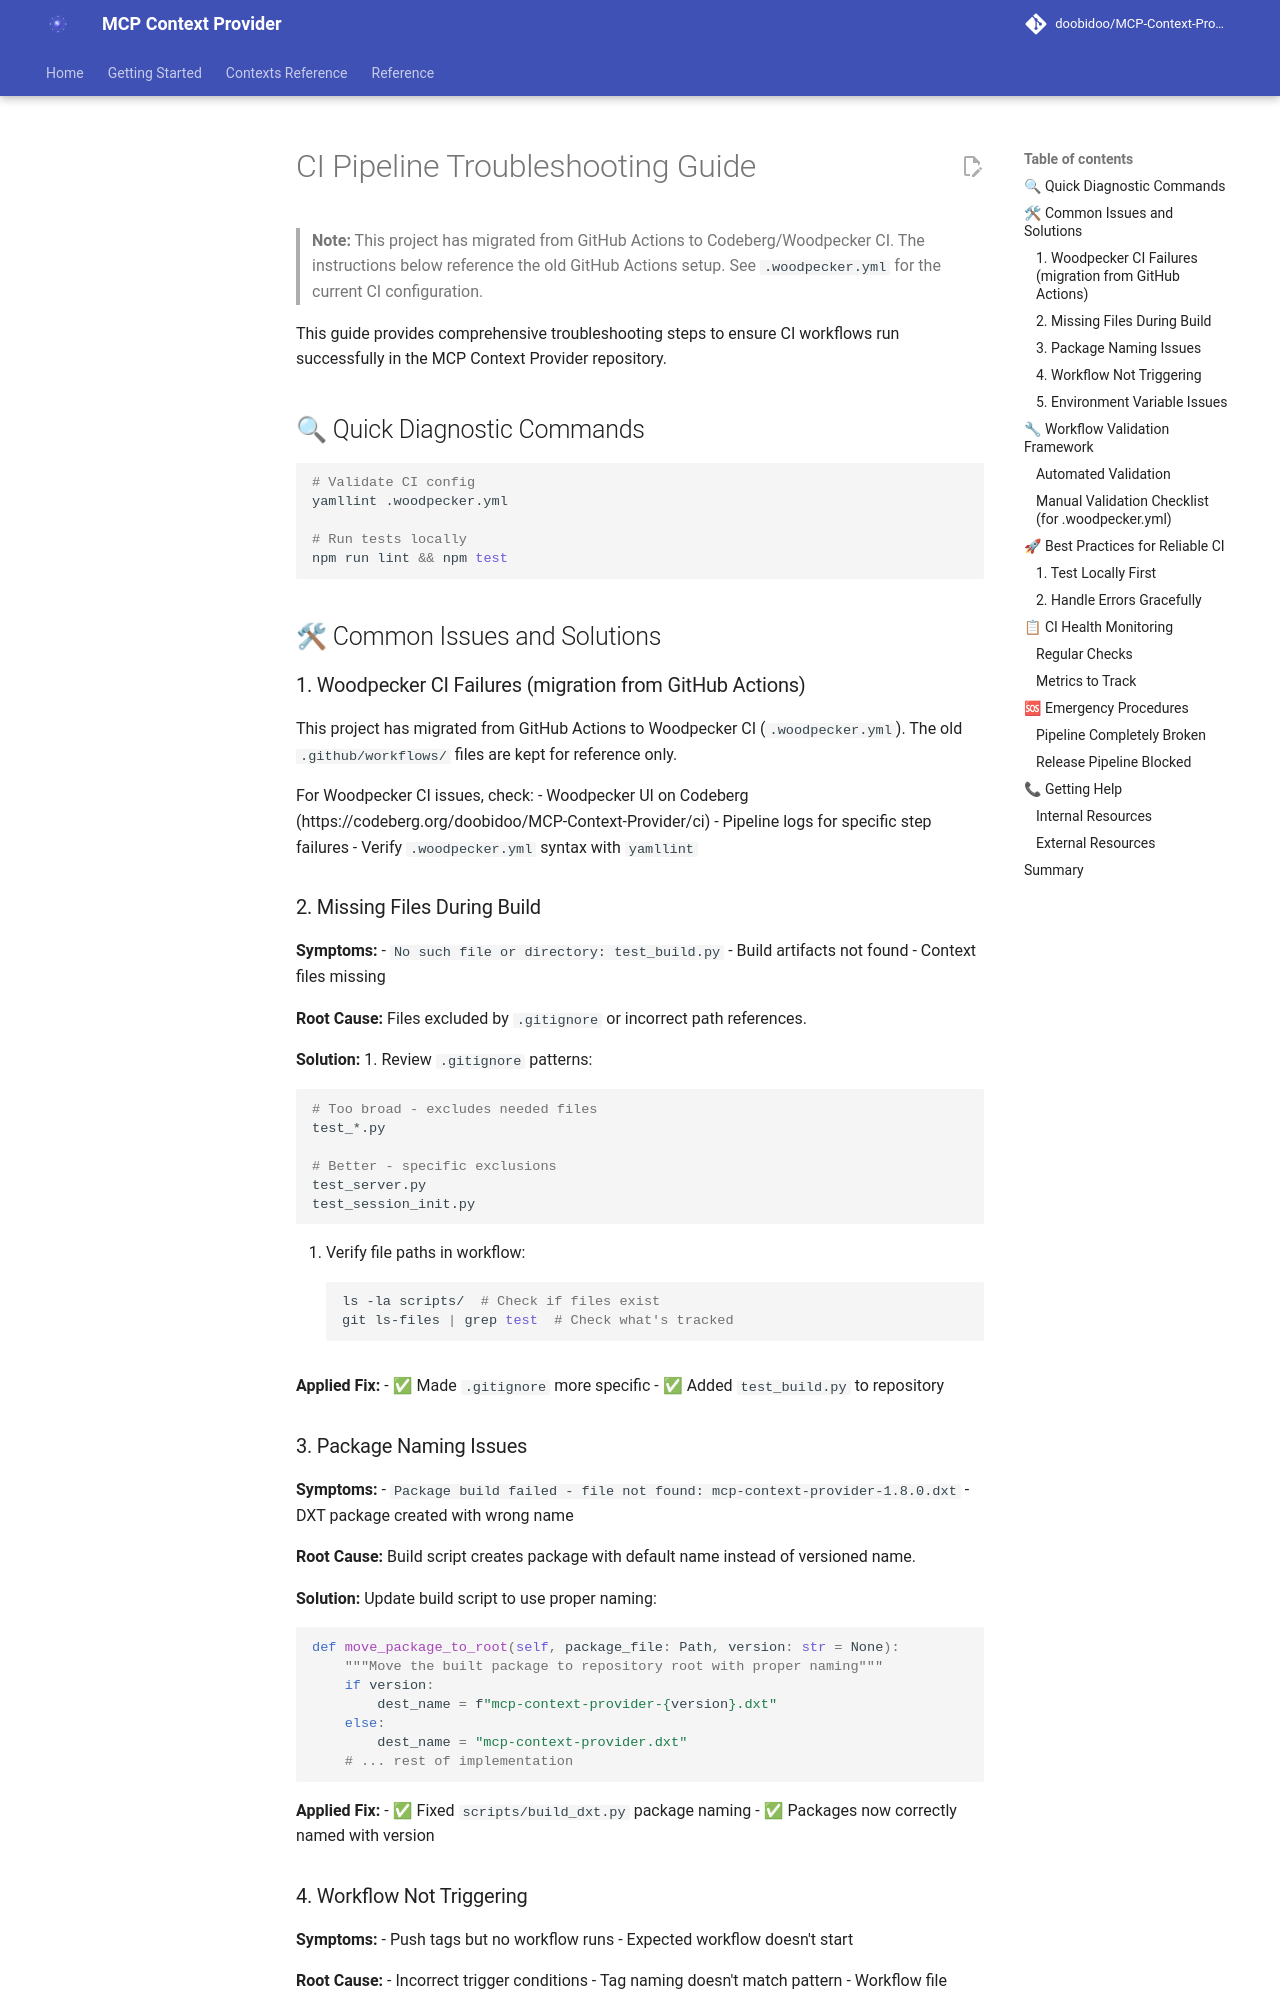

repository: doobidoo/MCP-Context-Provider · page: archive/v1/WORKFLOW_TROUBLESHOOTING/index.html · generator: mkdocs

# CI Pipeline Troubleshooting Guide

> **Note:** This project has migrated from GitHub Actions to Codeberg/Woodpecker CI.
> The instructions below reference the old GitHub Actions setup. See `.woodpecker.yml` for the current CI configuration.

This guide provides comprehensive troubleshooting steps to ensure CI workflows run successfully in the MCP Context Provider repository.

## 🔍 Quick Diagnostic Commands

```bash
# Validate CI config
yamllint .woodpecker.yml

# Run tests locally
npm run lint && npm test
```

## 🛠 Common Issues and Solutions

### 1. Woodpecker CI Failures (migration from GitHub Actions)

This project has migrated from GitHub Actions to Woodpecker CI (`.woodpecker.yml`).
The old `.github/workflows/` files are kept for reference only.

For Woodpecker CI issues, check:
- Woodpecker UI on Codeberg (https://codeberg.org/doobidoo/MCP-Context-Provider/ci)
- Pipeline logs for specific step failures
- Verify `.woodpecker.yml` syntax with `yamllint`

### 2. Missing Files During Build

**Symptoms:**
- `No such file or directory: test_build.py`
- Build artifacts not found
- Context files missing

**Root Cause:**
Files excluded by `.gitignore` or incorrect path references.

**Solution:**
1. Review `.gitignore` patterns:
   ```bash
   # Too broad - excludes needed files
   test_*.py

   # Better - specific exclusions
   test_server.py
   test_session_init.py
   ```

2. Verify file paths in workflow:
   ```bash
   ls -la scripts/  # Check if files exist
   git ls-files | grep test  # Check what's tracked
   ```

**Applied Fix:**
- ✅ Made `.gitignore` more specific
- ✅ Added `test_build.py` to repository
